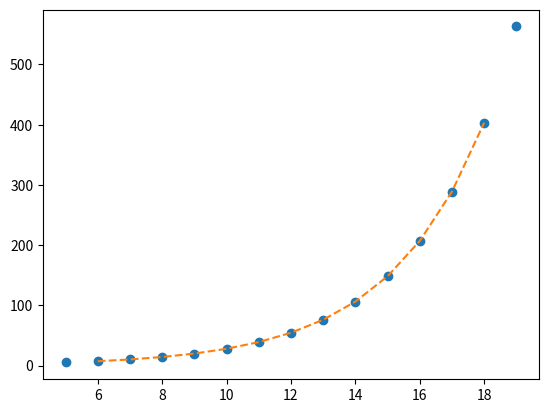

This figure's Python source:
import matplotlib.pyplot as plt
from scipy import interpolate
import numpy as np
x = np.arange(5,20)
y = np.exp(x/3)
f = interpolate.interp1d(x,y)
x1=np.arange(6,19)
y1=f(x1)
plt.plot(x,y,'o',x1,y1,'--')
plt.show()